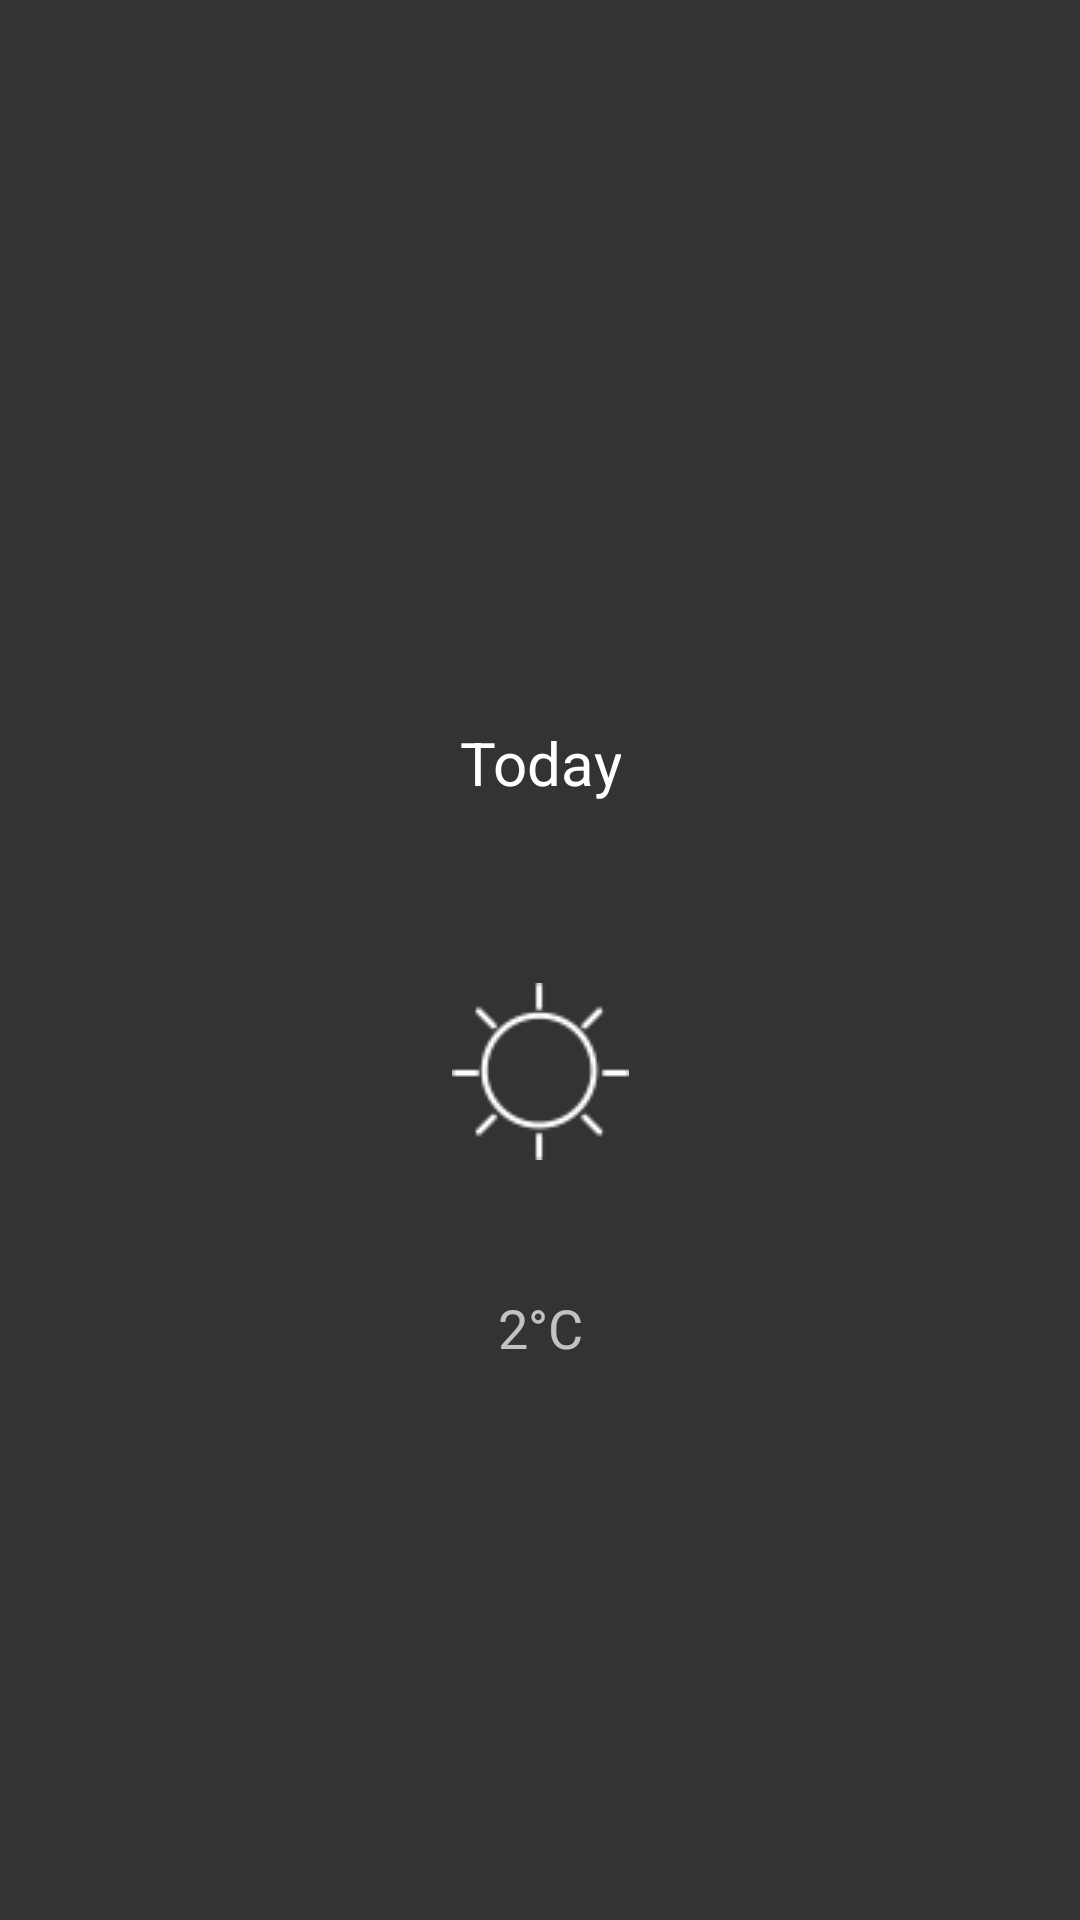

Reconstruct the res/layout file that produces this screen, plus the resources it refers to.
<!-- AndroidManifest.xml: application theme Theme.AppCompat.NoActionBar -->
<!-- res/layout/daily_weather_item.xml -->
<?xml version="1.0" encoding="utf-8"?>
<androidx.constraintlayout.widget.ConstraintLayout xmlns:android="http://schemas.android.com/apk/res/android"
    xmlns:app="http://schemas.android.com/apk/res-auto"
    xmlns:tools="http://schemas.android.com/tools"
    android:id="@+id/relativeLayout"
    android:layout_width="match_parent"
    android:layout_height="match_parent"
    android:layout_centerInParent="true"
    android:layout_gravity="center"
    android:background="@color/grey"
    android:onClick="gotoNextPage"
    android:outlineAmbientShadowColor="#00FFFFFF"
    android:outlineSpotShadowColor="#00E3E3E3"
    app:layout_anchorGravity="center">


    <View
        android:id="@+id/view"
        android:layout_width="wrap_content"
        android:layout_height="wrap_content"
        app:layout_constraintBottom_toBottomOf="parent"
        app:layout_constraintEnd_toEndOf="parent"
        app:layout_constraintStart_toStartOf="parent"
        app:layout_constraintTop_toTopOf="parent" />

    <TextView
        android:id="@+id/dayText"
        android:layout_width="wrap_content"
        android:layout_height="wrap_content"
        android:gravity="center"
        android:text="Today"
        android:textAlignment="center"
        android:textColor="#FFFFFF"
        android:textSize="20sp"
        app:layout_constraintBottom_toTopOf="@+id/icon"
        app:layout_constraintEnd_toEndOf="parent"
        app:layout_constraintStart_toStartOf="parent"
        app:layout_constraintTop_toTopOf="parent"
        app:layout_constraintVertical_bias="0.8" />

    <TextView
        android:id="@+id/temperature"
        android:layout_width="wrap_content"
        android:layout_height="wrap_content"
        android:layout_marginStart="165dp"
        android:layout_marginTop="15dp"
        android:layout_marginEnd="165dp"
        android:layout_marginBottom="4dp"
        android:gravity="center"
        android:text="2°C"
        android:textAlignment="center"
        android:textSize="18sp"
        app:layout_constraintBottom_toBottomOf="parent"
        app:layout_constraintEnd_toEndOf="parent"
        app:layout_constraintStart_toStartOf="parent"
        app:layout_constraintTop_toBottomOf="@+id/icon"
        app:layout_constraintVertical_bias="0.136" />

    <ImageView
        android:id="@+id/icon"
        android:layout_width="wrap_content"
        android:layout_height="wrap_content"
        app:layout_constraintBottom_toBottomOf="parent"
        app:layout_constraintEnd_toEndOf="parent"
        app:layout_constraintHorizontal_bias="0.501"
        app:layout_constraintStart_toStartOf="parent"
        app:layout_constraintTop_toTopOf="parent"
        app:layout_constraintVertical_bias="0.564"
        app:srcCompat="@drawable/shape_1"
        tools:src="@drawable/shape_1"
        tools:srcCompat="@drawable/shape_1" />


</androidx.constraintlayout.widget.ConstraintLayout>
<!-- resources referenced by this layout -->
<resources>
  <color name="grey">#FF323333</color>
  <!-- drawable shape_1: png bitmap (drawable, 1521 bytes) -->
</resources>
